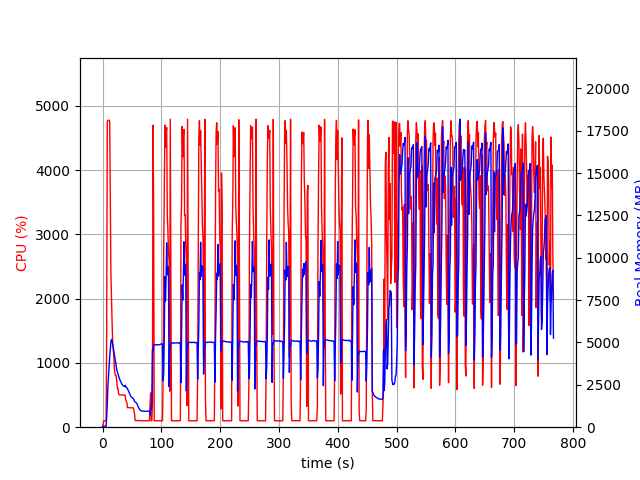

Values plotted in this chart, from the file beside it:
elapsed_time, nproc, cpu, mem_real, mem_virtual
4.2438507080078125e-05, 1, 0.0, 14.37, 2469
1.006, 1, 47.7, 56.54, 652.7
2.014, 1, 100.2, 56.54, 652.7
3.021, 1, 99.3, 56.54, 652.7
4.028, 1, 100.3, 56.54, 652.7
5.034, 1, 99.3, 56.54, 652.7
6.041, 1, 100.4, 56.54, 652.7
7.048, 1, 1533, 594.6, 4576
8.068, 1, 4757, 1375, 5409
9.088, 1, 4770, 2388, 6522
10.11, 1, 4776, 2980, 7103
11.13, 1, 4773, 3597, 7732
12.15, 1, 4762, 4181, 8513
13.17, 1, 3459, 4569, 8927
14.18, 1, 2402, 5050, 9627
15.19, 1, 2009, 5183, 9967
16.2, 1, 1646, 5125, 10015
17.21, 1, 1327, 4879, 10071
18.22, 1, 1201, 4706, 10095
19.23, 1, 1104, 4475, 10095
20.23, 1, 902.5, 4281, 10095
21.24, 1, 821.1, 4050, 10095
22.25, 1, 803.2, 3826, 10095
23.25, 1, 803.1, 3618, 10095
24.26, 1, 695.4, 3372, 10191
25.27, 1, 603.1, 3256, 10271
26.28, 1, 603.9, 3140, 10271
27.28, 1, 519.3, 3006, 10271
28.29, 1, 502.4, 2917, 10271
29.3, 1, 503.4, 2815, 10271
30.31, 1, 502.4, 2726, 10271
31.32, 1, 502.0, 2662, 10271
32.33, 1, 501.3, 2581, 10271
33.34, 1, 500.4, 2526, 10271
34.35, 1, 501.0, 2481, 10271
35.36, 1, 500.4, 2438, 10271
36.37, 1, 499.9, 2428, 10271
37.38, 1, 500.1, 2407, 10271
38.39, 1, 499.4, 2466, 10271
39.4, 1, 429.3, 2360, 10271
40.4, 1, 400.2, 2368, 10271
41.41, 1, 382.3, 2328, 10271
42.42, 1, 302.3, 2269, 10271
43.43, 1, 305.2, 2185, 10271
44.44, 1, 303.4, 2121, 10271
45.45, 1, 303.0, 2035, 10271
46.46, 1, 303.3, 1940, 10271
47.47, 1, 301.3, 1861, 10271
48.48, 1, 301.3, 1794, 10271
49.49, 1, 301.1, 1765, 10271
50.5, 1, 300.9, 1742, 10271
51.51, 1, 301.4, 1706, 10271
52.51, 1, 299.4, 1678, 10271
53.52, 1, 248.5, 1615, 10271
54.53, 1, 201.9, 1513, 10271
55.54, 1, 102.0, 1488, 10271
56.55, 1, 103.0, 1462, 10271
57.56, 1, 103.1, 1428, 10271
58.57, 1, 103.2, 1377, 10271
59.58, 1, 103.2, 1292, 10271
... 698 more rows
